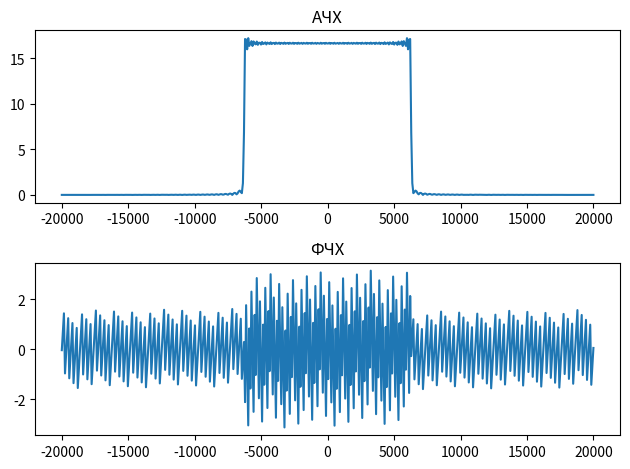

This figure's Python source:
import numpy as np
from matplotlib import pyplot as plt

fc = 1000 # Частота среза (Hz)
t_0 = 0.03 # Время задержки фильтра (c)
fs = 10000
h_0 = 1
t = np.linspace(0, 2 * t_0, fs)
w_massive = np.linspace(-20000, 20000, 500)
wc = np.pi * 2 * fc
H_jw_massive = []
ampl = []
phase = []

h_t = h_0 * 2 * fc * ((np.sin(wc * (t - t_0)))/(wc * (t - t_0)))

for w in w_massive:
    H_jw = np.sum(h_t * np.exp(-1j * w * t) * 1/fs)
    H_jw_massive.append(H_jw)
    ampl.append(np.abs(H_jw))
    phase.append(np.angle(H_jw))

plt.subplot(2,1,1)
plt.plot(w_massive, ampl)
plt.title("АЧХ")

plt.subplot(2,1,2)
plt.plot(w_massive, phase)
plt.title("ФЧХ")

plt.tight_layout()
plt.show()
